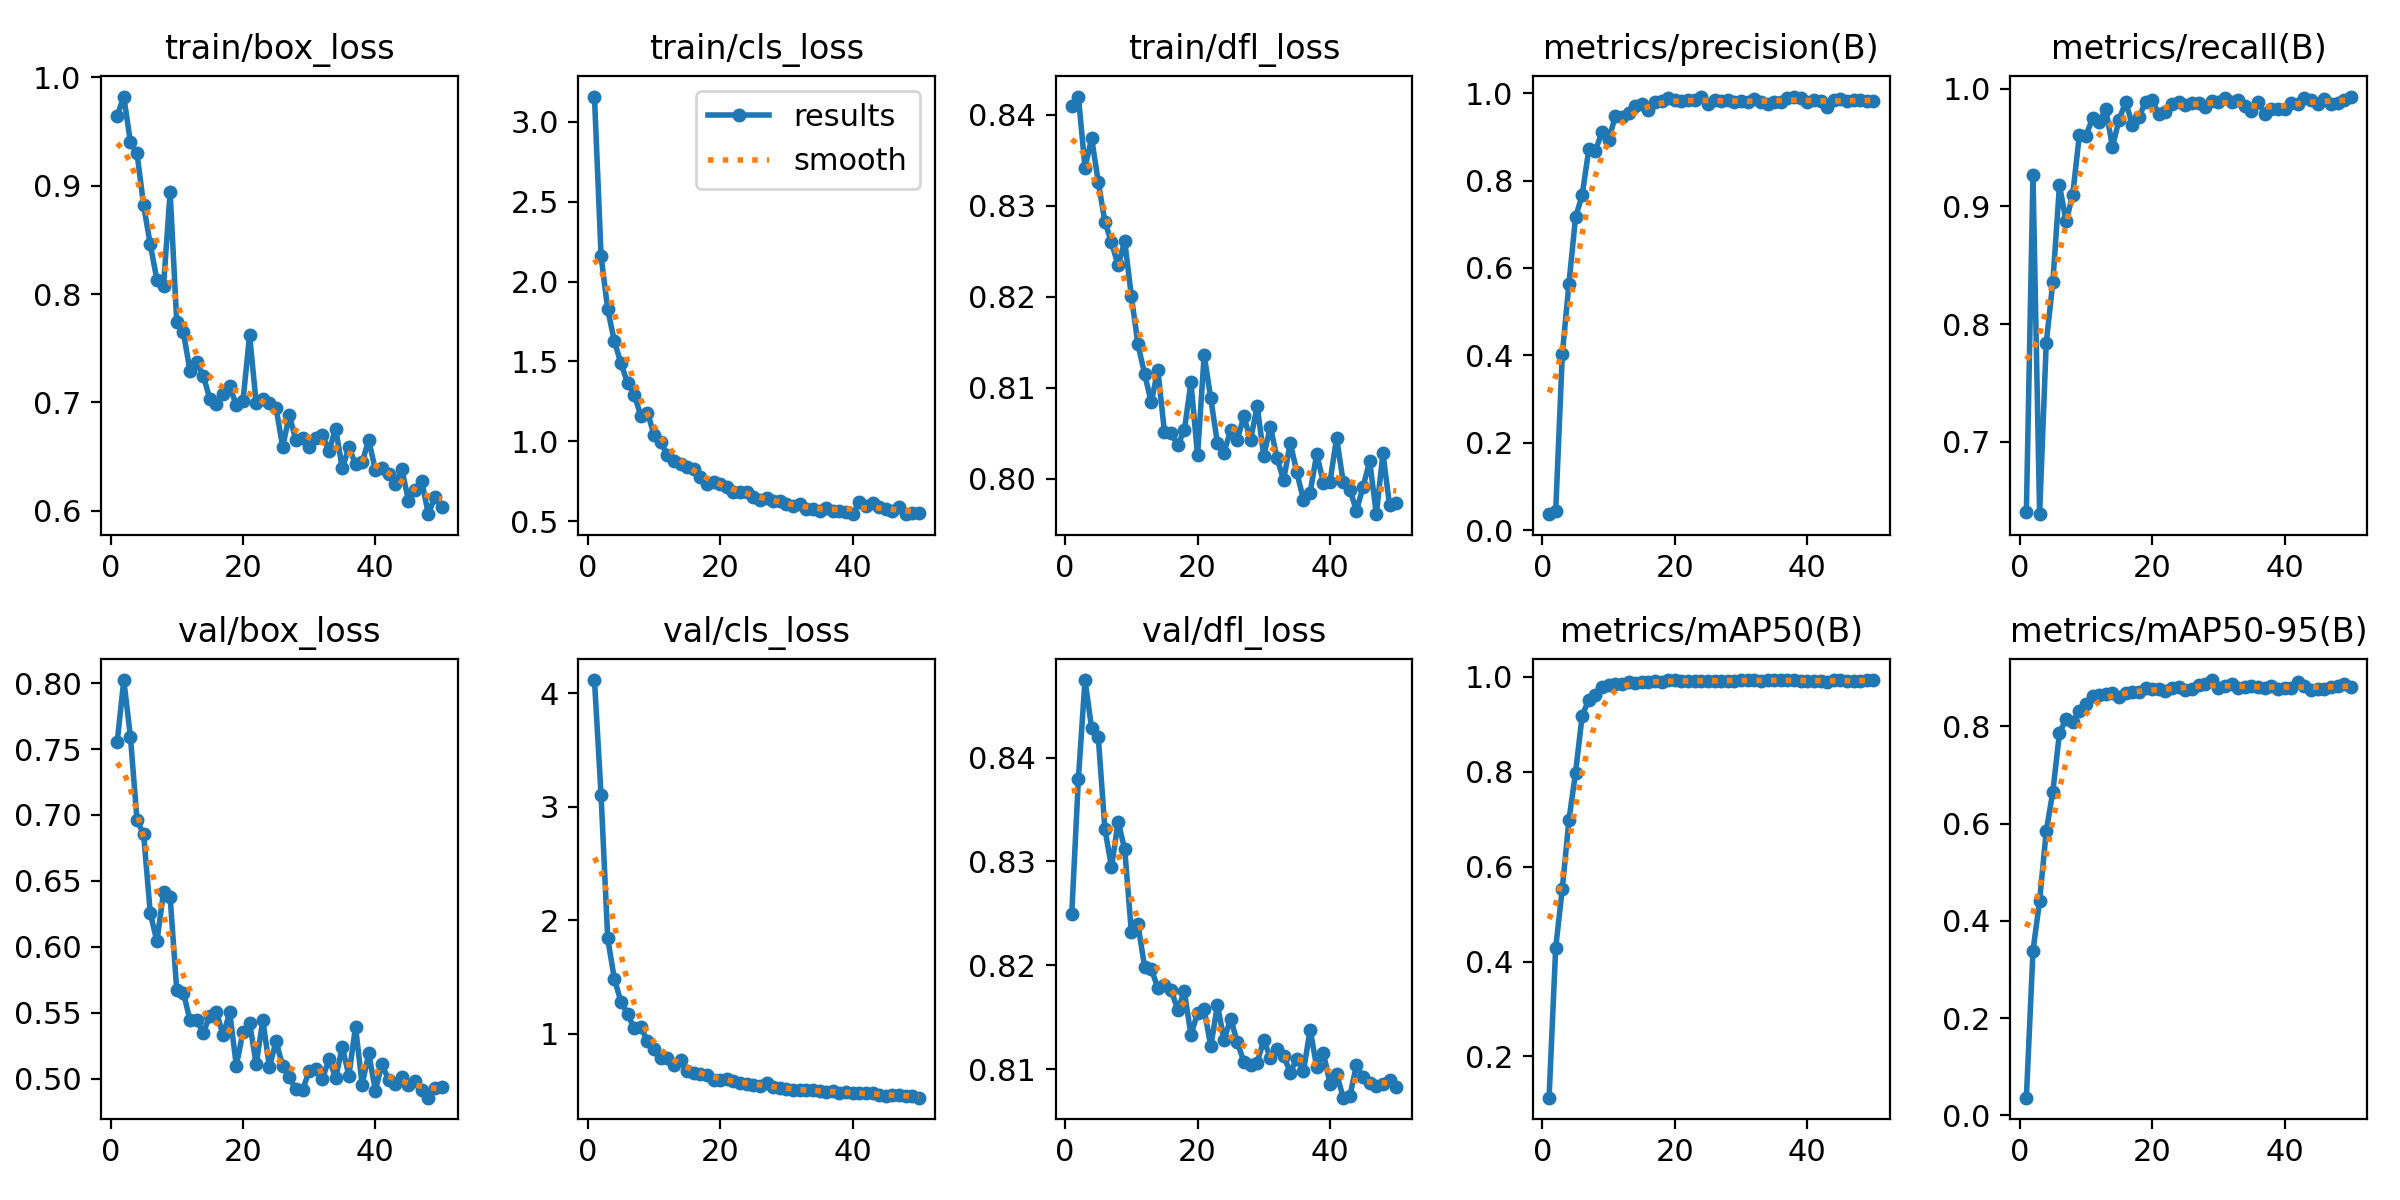

Source data for this figure (header and first rows):
epoch, time, train/box_loss, train/cls_loss, train/dfl_loss, metrics/precision(B), metrics/recall(B), metrics/mAP50(B), metrics/mAP50-95(B), val/box_loss, val/cls_loss, val/dfl_loss, lr/pg0, lr/pg1, lr/pg2
1, 11.35, 0.9646, 3.158, 0.841, 0.03711, 0.64, 0.1132, 0.03665, 0.7552, 4.116, 0.825, 0.0004087, 0.0004087, 0.0004087
2, 18.36, 0.9824, 2.157, 0.842, 0.04348, 0.9266, 0.4289, 0.3387, 0.8024, 3.099, 0.8379, 0.000809, 0.000809, 0.000809
3, 25.34, 0.9402, 1.825, 0.8342, 0.4029, 0.6383, 0.5536, 0.4415, 0.7594, 1.841, 0.8475, 0.001193, 0.001193, 0.001193
4, 32.33, 0.9299, 1.627, 0.8374, 0.5641, 0.7839, 0.698, 0.5845, 0.6961, 1.485, 0.8428, 0.001176, 0.001176, 0.001176
5, 39.6, 0.8819, 1.488, 0.8326, 0.7161, 0.8358, 0.7977, 0.666, 0.6852, 1.283, 0.842, 0.001151, 0.001151, 0.001151
6, 46.77, 0.8459, 1.365, 0.8283, 0.7662, 0.918, 0.9181, 0.7865, 0.6255, 1.176, 0.8332, 0.001126, 0.001126, 0.001126
7, 53.94, 0.8133, 1.291, 0.826, 0.8715, 0.8873, 0.9511, 0.8159, 0.6041, 1.048, 0.8294, 0.001102, 0.001102, 0.001102
8, 61.08, 0.8075, 1.16, 0.8234, 0.8686, 0.9099, 0.9624, 0.8101, 0.6412, 1.064, 0.8338, 0.001077, 0.001077, 0.001077
9, 68.36, 0.8941, 1.179, 0.8261, 0.9108, 0.9606, 0.9786, 0.8315, 0.6378, 0.9336, 0.8312, 0.001052, 0.001052, 0.001052
10, 75.45, 0.7741, 1.04, 0.8201, 0.8917, 0.9602, 0.9823, 0.8466, 0.5669, 0.867, 0.8232, 0.001027, 0.001027, 0.001027
11, 82.56, 0.765, 0.9923, 0.8148, 0.9472, 0.9751, 0.9852, 0.8631, 0.5652, 0.7832, 0.8239, 0.001002, 0.001002, 0.001002
12, 89.71, 0.7291, 0.9146, 0.8115, 0.9444, 0.9722, 0.9852, 0.8652, 0.5441, 0.7839, 0.8198, 0.0009778, 0.0009778, 0.0009778
13, 96.87, 0.7375, 0.8735, 0.8084, 0.9547, 0.9827, 0.9886, 0.8671, 0.5443, 0.7302, 0.8197, 0.000953, 0.000953, 0.000953
14, 103.9, 0.7247, 0.8566, 0.812, 0.9709, 0.9508, 0.9862, 0.8689, 0.5349, 0.7681, 0.8178, 0.0009283, 0.0009283, 0.0009283
15, 111.1, 0.7035, 0.8363, 0.8051, 0.9739, 0.9735, 0.9891, 0.8605, 0.5472, 0.6722, 0.8181, 0.0009035, 0.0009035, 0.0009035
16, 118.4, 0.6986, 0.8262, 0.805, 0.9609, 0.9891, 0.9889, 0.8687, 0.5504, 0.6518, 0.8176, 0.0008787, 0.0008787, 0.0008787
17, 125.5, 0.7077, 0.7771, 0.8037, 0.9787, 0.9693, 0.9899, 0.8717, 0.5327, 0.6425, 0.8157, 0.000854, 0.000854, 0.000854
18, 132.6, 0.7149, 0.7317, 0.8053, 0.9817, 0.9758, 0.9895, 0.8718, 0.5502, 0.6362, 0.8175, 0.0008293, 0.0008293, 0.0008293
19, 139.7, 0.6974, 0.7438, 0.8106, 0.9882, 0.989, 0.992, 0.8797, 0.5098, 0.5903, 0.8133, 0.0008045, 0.0008045, 0.0008045
20, 147, 0.7012, 0.7336, 0.8026, 0.9833, 0.9907, 0.992, 0.8764, 0.5353, 0.596, 0.8154, 0.0007797, 0.0007797, 0.0007797
21, 153.9, 0.7621, 0.7112, 0.8136, 0.9812, 0.9783, 0.9903, 0.8771, 0.5422, 0.5996, 0.8158, 0.000755, 0.000755, 0.000755
22, 160.9, 0.6992, 0.6841, 0.8088, 0.9849, 0.9799, 0.9902, 0.8719, 0.5109, 0.5815, 0.8122, 0.0007302, 0.0007302, 0.0007302
23, 167.8, 0.7034, 0.6841, 0.8039, 0.9832, 0.9871, 0.9914, 0.8791, 0.5442, 0.5702, 0.8162, 0.0007055, 0.0007055, 0.0007055
24, 174.8, 0.6991, 0.6801, 0.8029, 0.9899, 0.9889, 0.9915, 0.8804, 0.5086, 0.5602, 0.8128, 0.0006808, 0.0006808, 0.0006808
25, 181.7, 0.6949, 0.6474, 0.8054, 0.9758, 0.9859, 0.9906, 0.8748, 0.5283, 0.5537, 0.8148, 0.000656, 0.000656, 0.000656
26, 188.5, 0.659, 0.6289, 0.8043, 0.9845, 0.9876, 0.9918, 0.878, 0.5092, 0.5387, 0.8126, 0.0006312, 0.0006312, 0.0006312
27, 195.6, 0.6881, 0.6473, 0.8068, 0.9814, 0.9879, 0.9907, 0.8852, 0.5008, 0.5643, 0.8107, 0.0006065, 0.0006065, 0.0006065
28, 202.5, 0.6652, 0.6269, 0.8042, 0.9837, 0.9842, 0.9917, 0.8883, 0.4917, 0.5343, 0.8104, 0.0005818, 0.0005818, 0.0005818
29, 209.5, 0.6673, 0.6249, 0.808, 0.9788, 0.9895, 0.9914, 0.8954, 0.4912, 0.5208, 0.8106, 0.000557, 0.000557, 0.000557
30, 216.5, 0.6591, 0.6082, 0.8025, 0.9827, 0.9887, 0.9923, 0.8799, 0.5057, 0.5163, 0.8128, 0.0005322, 0.0005322, 0.0005322
31, 223.5, 0.667, 0.5924, 0.8057, 0.9801, 0.9926, 0.9927, 0.8827, 0.5069, 0.505, 0.8111, 0.0005075, 0.0005075, 0.0005075
32, 230.5, 0.6696, 0.6089, 0.8023, 0.9865, 0.9891, 0.9927, 0.8865, 0.4995, 0.5056, 0.8119, 0.0004827, 0.0004827, 0.0004827
33, 237.4, 0.6555, 0.5763, 0.7998, 0.9785, 0.9906, 0.9909, 0.8796, 0.5149, 0.5072, 0.8113, 0.000458, 0.000458, 0.000458
34, 244.3, 0.676, 0.5737, 0.804, 0.9755, 0.9858, 0.9923, 0.8812, 0.5003, 0.5021, 0.8097, 0.0004332, 0.0004332, 0.0004332
35, 251.3, 0.6392, 0.5604, 0.8007, 0.9806, 0.9814, 0.9929, 0.8828, 0.5238, 0.4929, 0.811, 0.0004085, 0.0004085, 0.0004085
36, 258.3, 0.6586, 0.5792, 0.7977, 0.9786, 0.9891, 0.9924, 0.8814, 0.5022, 0.4922, 0.8098, 0.0003837, 0.0003837, 0.0003837
37, 265.3, 0.6432, 0.5624, 0.7985, 0.9886, 0.9786, 0.9922, 0.879, 0.5393, 0.4969, 0.8138, 0.000359, 0.000359, 0.000359
38, 272.2, 0.6449, 0.5657, 0.8027, 0.992, 0.9827, 0.9923, 0.8829, 0.4954, 0.4832, 0.8102, 0.0003343, 0.0003343, 0.0003343
39, 279.2, 0.6653, 0.5593, 0.7996, 0.9886, 0.9827, 0.9919, 0.878, 0.519, 0.4856, 0.8116, 0.0003095, 0.0003095, 0.0003095
40, 286.2, 0.6377, 0.5429, 0.7996, 0.9807, 0.9832, 0.9918, 0.8788, 0.4909, 0.4808, 0.8086, 0.0002848, 0.0002848, 0.0002848
41, 292.8, 0.6399, 0.6193, 0.8045, 0.9834, 0.9878, 0.9917, 0.8788, 0.511, 0.4769, 0.8096, 0.00026, 0.00026, 0.00026
42, 299.2, 0.6343, 0.5951, 0.7996, 0.9808, 0.9871, 0.9915, 0.8923, 0.4986, 0.48, 0.8073, 0.0002352, 0.0002352, 0.0002352
43, 305.9, 0.6246, 0.6125, 0.7988, 0.9685, 0.9922, 0.9896, 0.8831, 0.4956, 0.4808, 0.8074, 0.0002105, 0.0002105, 0.0002105
44, 312.6, 0.6385, 0.5857, 0.7965, 0.9851, 0.9907, 0.9922, 0.8744, 0.5012, 0.4605, 0.8104, 0.0001857, 0.0001857, 0.0001857
45, 319.2, 0.6093, 0.5756, 0.7991, 0.9864, 0.987, 0.992, 0.8778, 0.4952, 0.4551, 0.8092, 0.000161, 0.000161, 0.000161
46, 325.8, 0.6194, 0.5654, 0.8019, 0.9809, 0.9915, 0.9907, 0.8768, 0.4978, 0.4617, 0.8087, 0.0001363, 0.0001363, 0.0001363
47, 332.3, 0.6276, 0.5901, 0.7961, 0.9842, 0.9875, 0.99, 0.8814, 0.491, 0.4653, 0.8084, 0.0001115, 0.0001115, 0.0001115
48, 338.8, 0.5969, 0.5459, 0.8028, 0.9849, 0.988, 0.9918, 0.8824, 0.4855, 0.4558, 0.8085, 8.675e-05, 8.675e-05, 8.675e-05
49, 345.3, 0.6132, 0.549, 0.7971, 0.9826, 0.9909, 0.9924, 0.8883, 0.4928, 0.4499, 0.809, 6.2e-05, 6.2e-05, 6.2e-05
50, 351.9, 0.6037, 0.5474, 0.7974, 0.9822, 0.9935, 0.9925, 0.882, 0.4938, 0.4382, 0.8083, 3.725e-05, 3.725e-05, 3.725e-05
